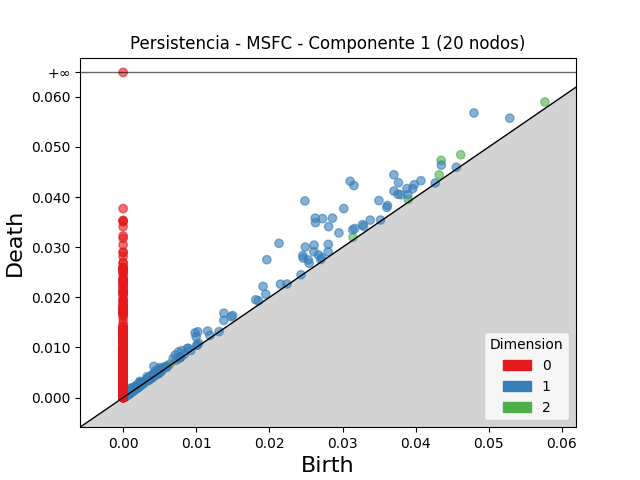

The file beside this chart, header and first rows:
dimension, birth, death
2, 0.04349, 0.04732
2, 0.04616, 0.04844
2, 0.05767, 0.05897
2, 0.04321, 0.04442
2, 0.03898, 0.03953
2, 0.03143, 0.03198
2, 0.006395, 0.00669
2, 0.001795, 0.002032
2, 0.002375, 0.002591
2, 0.00497, 0.005184
2, 0.002989, 0.003167
2, 0.003985, 0.004155
2, 0.003824, 0.003991
2, 0.002292, 0.002396
2, 0.0007028, 0.000805
2, 0.00524, 0.005338
2, 0.005092, 0.005184
2, 0.0006557, 0.0007426
2, 0.004246, 0.00433
2, 0.0009414, 0.001023
2, 0.001754, 0.001829
2, 0.003691, 0.003762
2, 0.001365, 0.001434
2, 0.0007646, 0.000831
2, 0.003771, 0.003837
2, 0.002081, 0.002147
2, 0.001137, 0.001202
2, 0.002093, 0.002155
2, 0.0007851, 0.0008463
2, 0.002561, 0.002621
2, 0.0007558, 0.0008165
2, 0.001274, 0.001334
2, 0.001223, 0.001281
2, 0.0004458, 0.0005015
2, 0.0005725, 0.0006263
2, 0.0005822, 0.000635
2, 0.001193, 0.001245
2, 0.0006616, 0.0007122
2, 0.0005801, 0.0006305
2, 0.001228, 0.001276
2, 0.0008346, 0.0008825
2, 0.0007331, 0.0007801
2, 0.0007879, 0.0008339
2, 0.0018, 0.001843
2, 0.001817, 0.001856
2, 0.0008755, 0.0009143
2, 0.0005991, 0.0006371
2, 0.001666, 0.001704
2, 0.0007265, 0.0007632
2, 0.002124, 0.00216
2, 0.003951, 0.003986
2, 0.0006013, 0.000635
2, 0.0008665, 0.0008997
2, 0.0009627, 0.0009952
2, 0.0008704, 0.0009022
2, 0.0006271, 0.0006589
2, 0.0006373, 0.0006682
2, 0.0007347, 0.0007646
2, 0.001057, 0.001087
2, 0.001219, 0.001248
... 5,001 more rows
